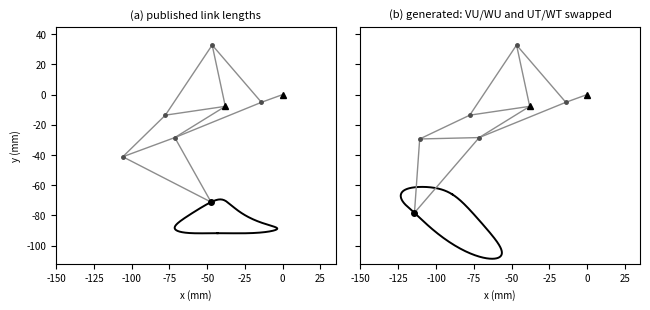

The matplotlib source for this figure: (Note: this script raises an exception after producing the figure.)
"""Figure 1: Jansen leg with the published link lengths vs a generated simulator with swapped links.

Data: the published ("holy") numbers used by the oracle (pilot/oracle/run_oracle_lite.mjs, MECH.jansen.HOLY) and
SIM.params of pilot/gen_lite/sonnet/jansen_s1.html (VU/WU and UT/WT swapped; the file runs and animates).
The linkage is solved with the oracle's circle-intersection and canonical assembly branches.
Run:  python -I make_fig_jansen.py   (writes jansen.pdf next to this script)
"""
import math
import os

import matplotlib

matplotlib.use("Agg")
import matplotlib.pyplot as plt

HOLY = dict(OZ=15, ZY=50, XY=41.5, ZW=61.9, XW=39.3, XV=40.1, YV=55.8, VU=39.4, WU=36.7, UT=65.7, WT=49)
GEN = dict(OZ=15, ZY=50, XY=41.5, ZW=61.9, XW=39.3, XV=40.1, YV=55.8, VU=36.7, WU=39.4, UT=49, WT=65.7)
O, X = (0.0, 0.0), (-38.0, -7.8)


def circ(P, rp, Q, rq, side):
    d = math.dist(P, Q)
    if d > rp + rq or d < abs(rp - rq) or d == 0:
        return None
    a = (rp * rp - rq * rq + d * d) / (2 * d)
    h = math.sqrt(max(0.0, rp * rp - a * a))
    u = ((Q[0] - P[0]) / d, (Q[1] - P[1]) / d)
    M = (P[0] + a * u[0], P[1] + a * u[1])
    return (M[0] - side * h * u[1], M[1] + side * h * u[0])


def pick(P, rp, Q, rq, better):
    c1, c2 = circ(P, rp, Q, rq, 1), circ(P, rp, Q, rq, -1)
    return (c1, 1) if better(c1, c2) else (c2, -1)


# canonical branches from the published geometry at crank angle 0 (same rule as the oracle)
_Z = (HOLY["OZ"], 0.0)
_Y, sY = pick(X, HOLY["XY"], _Z, HOLY["ZY"], lambda p, q: p[1] > q[1])
_W, sW = pick(X, HOLY["XW"], _Z, HOLY["ZW"], lambda p, q: p[1] < q[1])
_V, sV = pick(X, HOLY["XV"], _Y, HOLY["YV"], lambda p, q: p[0] < q[0])
_U, sU = pick(_V, HOLY["VU"], _W, HOLY["WU"], lambda p, q: p[0] < q[0])
_T, sT = pick(_W, HOLY["WT"], _U, HOLY["UT"], lambda p, q: p[1] < q[1])


def solve(L, th):
    Z = (O[0] + L["OZ"] * math.cos(th), O[1] + L["OZ"] * math.sin(th))
    Y = circ(X, L["XY"], Z, L["ZY"], sY)
    W = circ(X, L["XW"], Z, L["ZW"], sW)
    V = circ(X, L["XV"], Y, L["YV"], sV)
    U = circ(V, L["VU"], W, L["WU"], sU)
    T = circ(W, L["WT"], U, L["UT"], sT)
    return dict(O=O, X=X, Z=Z, Y=Y, W=W, V=V, U=U, T=T)


LINKS = [("O", "Z"), ("Z", "Y"), ("Z", "W"), ("X", "Y"), ("X", "W"), ("X", "V"), ("Y", "V"), ("V", "U"), ("W", "U"),
         ("U", "T"), ("W", "T")]


def panel(ax, L, title, th_pose=math.radians(200)):
    N = 360
    pts = [solve(L, 2 * math.pi * k / N)["T"] for k in range(N + 1)]
    ax.plot([p[0] for p in pts], [p[1] for p in pts], color="black", lw=1.4, label="foot path (T)")
    s = solve(L, th_pose)
    for a, b in LINKS:
        ax.plot([s[a][0], s[b][0]], [s[a][1], s[b][1]], color="0.55", lw=1.0)
    for n in ("O", "X"):
        ax.plot(*s[n], marker="^", color="black", ms=5)
    for n in ("Z", "Y", "W", "V", "U"):
        ax.plot(*s[n], marker="o", color="0.3", ms=2.5)
    ax.plot(*s["T"], marker="o", color="black", ms=4)
    ys = [p[1] for p in pts]
    xs = [p[0] for p in pts]
    ylo = min(ys)
    flat = [x for x, y in zip(xs, ys) if y < ylo + 2.0]  # ground-contact band: within 2 mm of the lowest point
    stride = max(flat) - min(flat)
    ax.set_title(title, fontsize=8)
    ax.set_aspect("equal")
    ax.set_xlim(-150, 35)
    ax.set_ylim(-112, 45)
    ax.tick_params(labelsize=7)
    ax.set_xlabel("x (mm)", fontsize=7)
    return stride


fig, axs = plt.subplots(1, 2, figsize=(6.6, 3.0), sharey=True)
s1 = panel(axs[0], HOLY, "(a) published link lengths")
s2 = panel(axs[1], GEN, "(b) generated: VU/WU and UT/WT swapped")
axs[0].set_ylabel("y (mm)", fontsize=7)
fig.tight_layout()
out = os.path.join(os.path.dirname(os.path.abspath(__file__)), "jansen.pdf")
fig.savefig(out)
fig.savefig(out.replace(".pdf", ".png"), dpi=150)
print("written", out, "strides", round(s1, 1), round(s2, 1))
